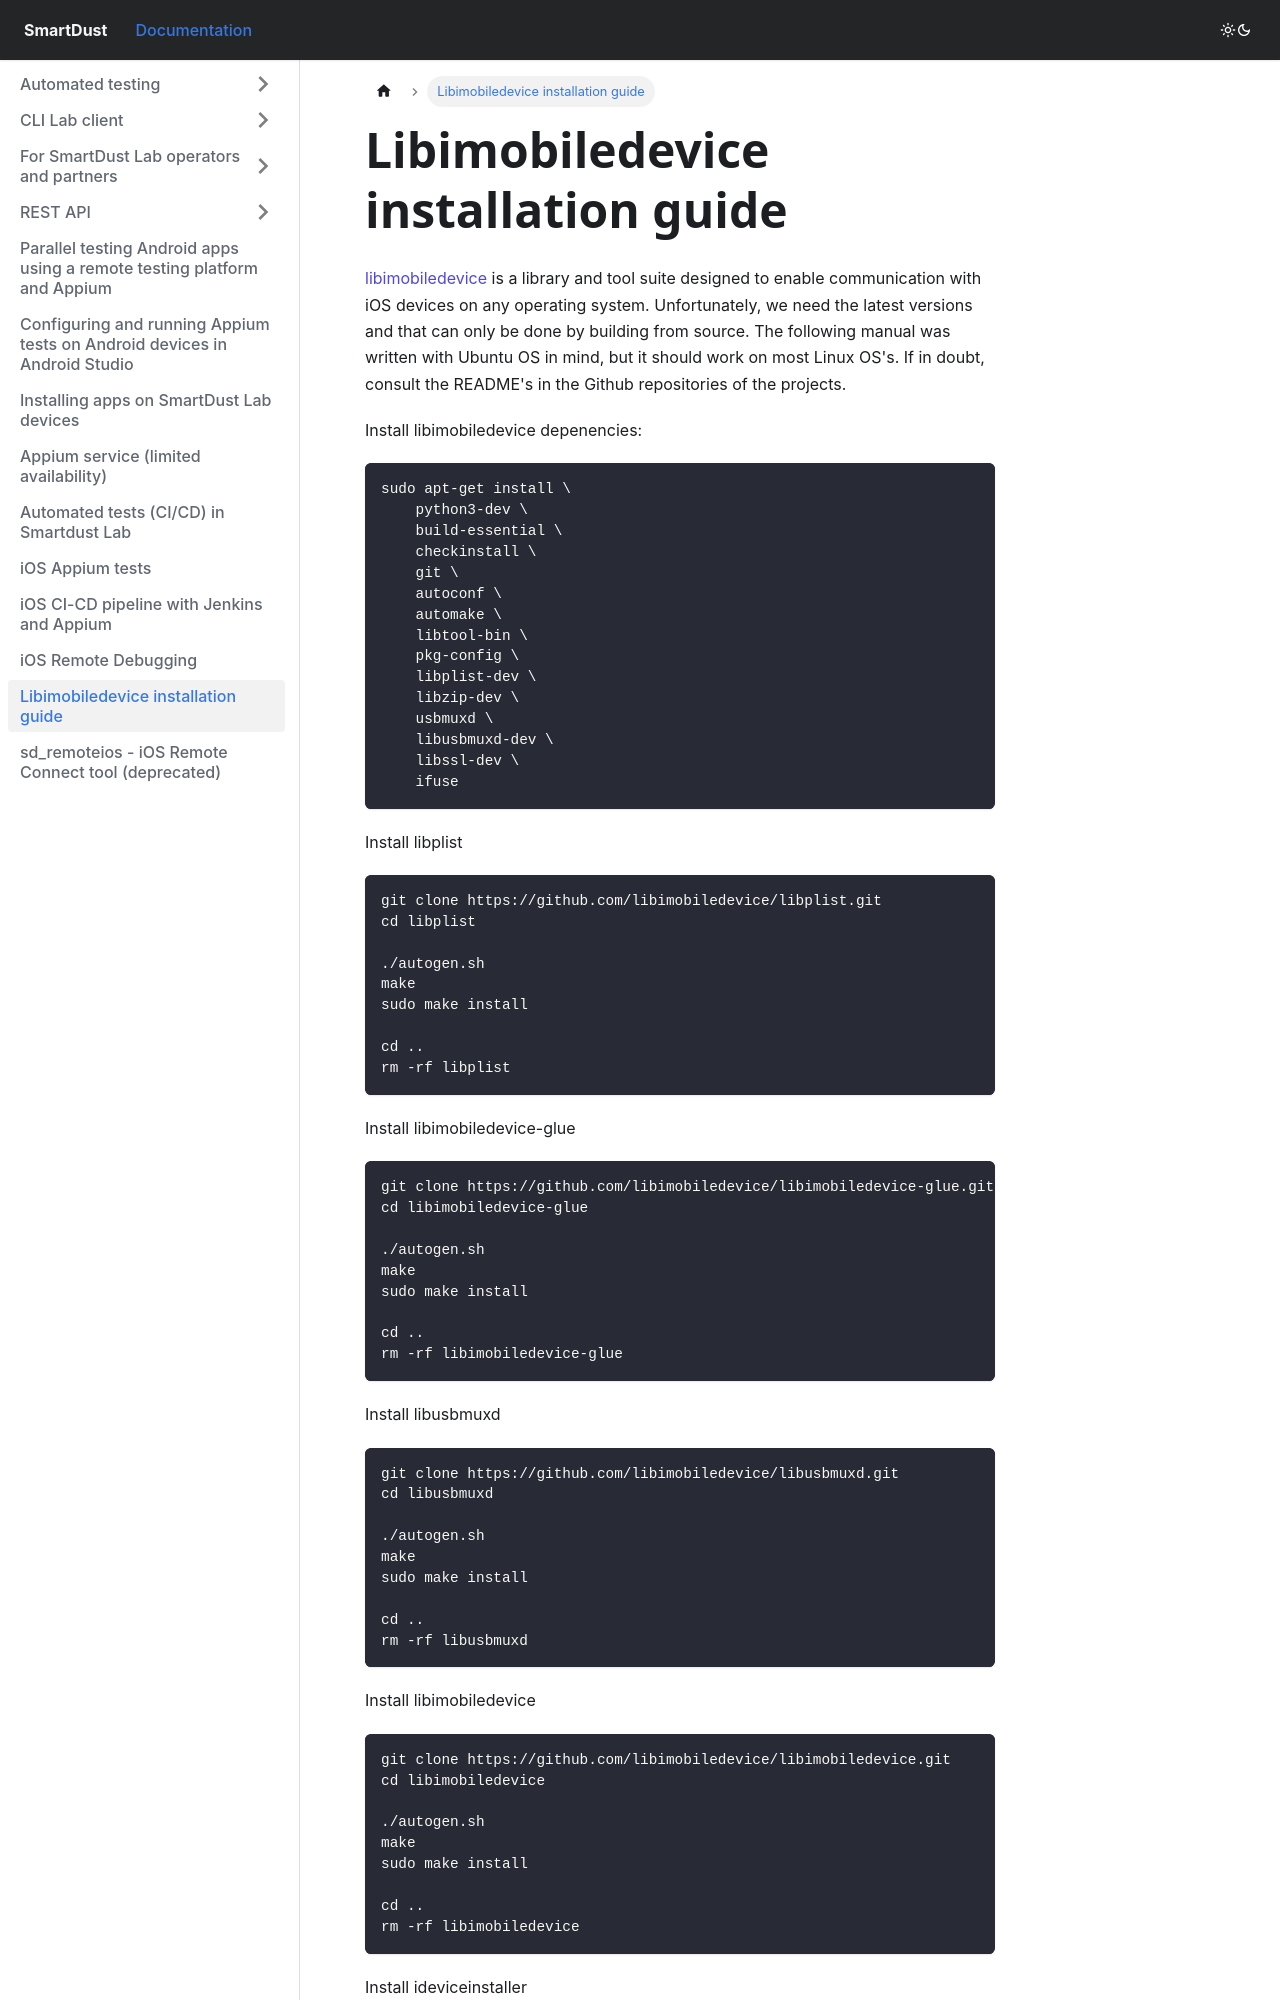

repository: smartdust-me/docs · page: libimobiledevice/index.html · generator: docusaurus

# Libimobiledevice installation guide
[libimobiledevice](https://libimobiledevice.org/) is a library and tool suite designed to enable communication with iOS
devices on any operating system. Unfortunately, we need the latest versions and that can only be done by building from source.
The following manual was written with Ubuntu OS in mind, but it should work on most Linux OS's. 
If in doubt, consult the README's in the Github repositories of the projects.

Install libimobiledevice depenencies:

    sudo apt-get install \
        python3-dev \
        build-essential \
        checkinstall \
        git \
        autoconf \
        automake \
        libtool-bin \
        pkg-config \
        libplist-dev \
        libzip-dev \
        usbmuxd \
        libusbmuxd-dev \
        libssl-dev \
        ifuse

Install libplist

    git clone https://github.com/libimobiledevice/libplist.git
    cd libplist

    ./autogen.sh
    make
    sudo make install

    cd ..
    rm -rf libplist

Install libimobiledevice-glue

    git clone https://github.com/libimobiledevice/libimobiledevice-glue.git
    cd libimobiledevice-glue

    ./autogen.sh
    make
    sudo make install

    cd ..
    rm -rf libimobiledevice-glue

Install libusbmuxd

    git clone https://github.com/libimobiledevice/libusbmuxd.git
    cd libusbmuxd
